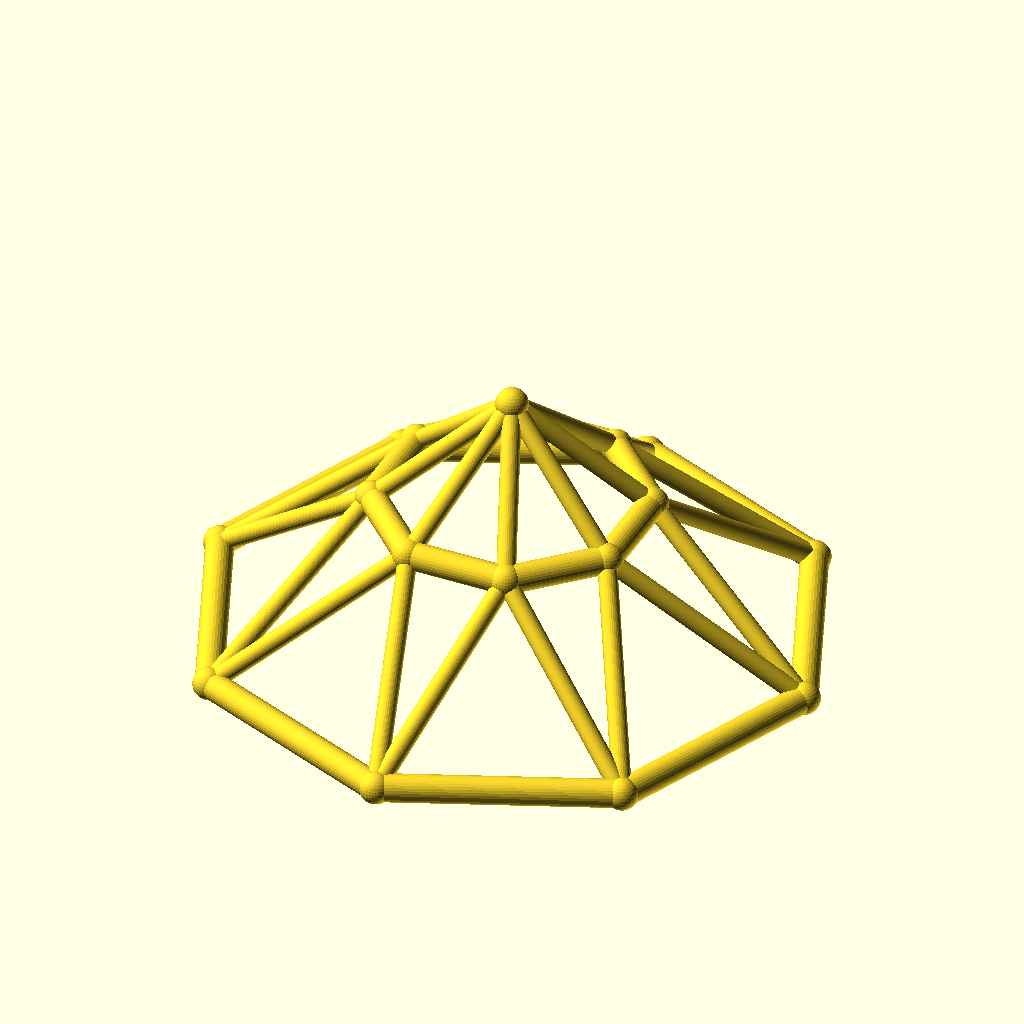
Cell 1: rendered with the file's own defaults.
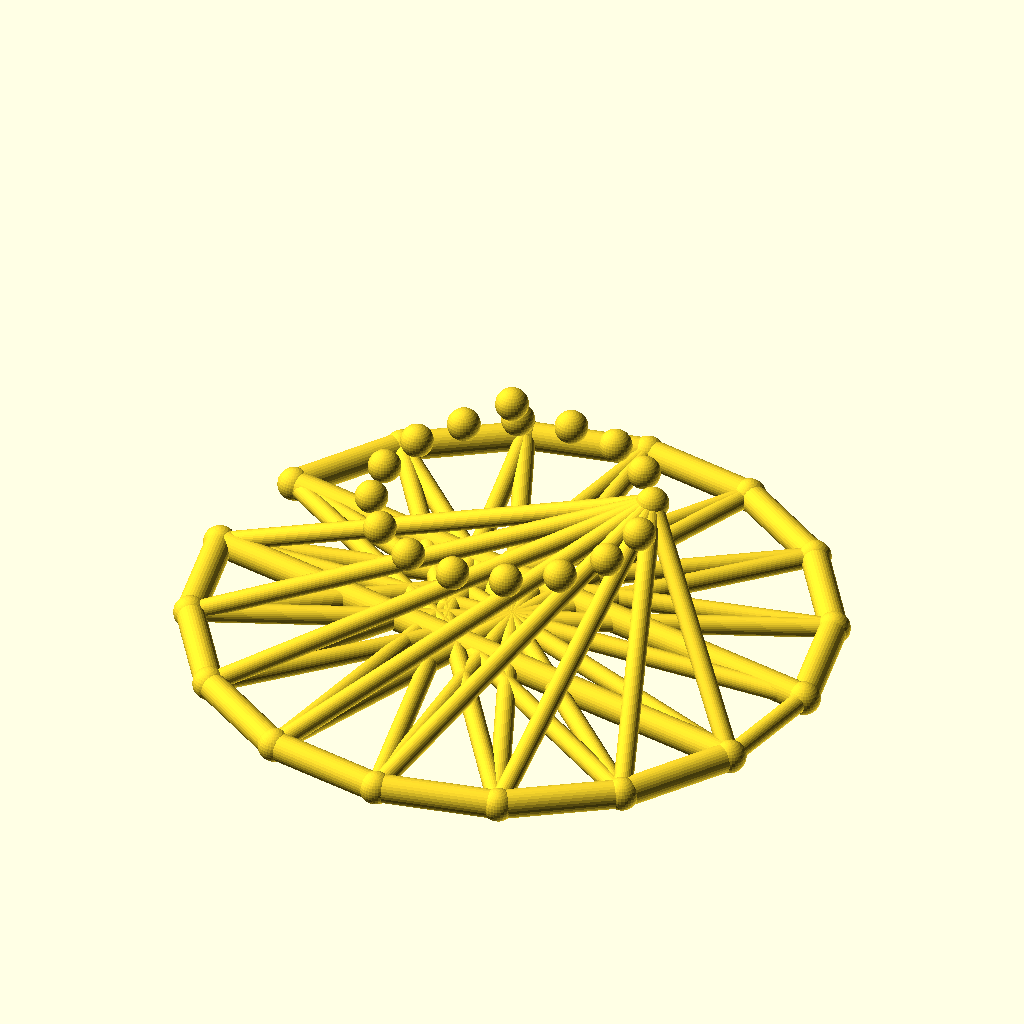
Cell 2: sides = 16 (everything else at default).
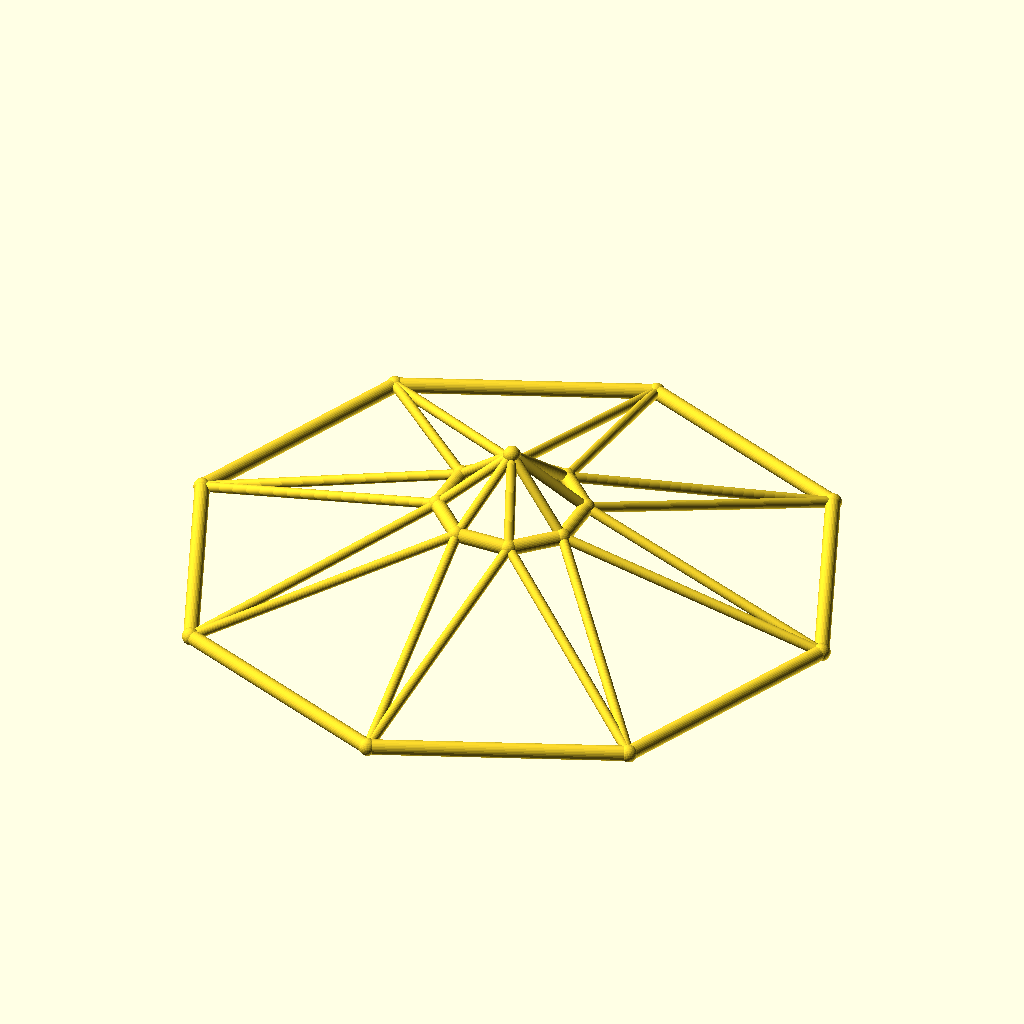
Cell 3: the same model with base_r = 110.
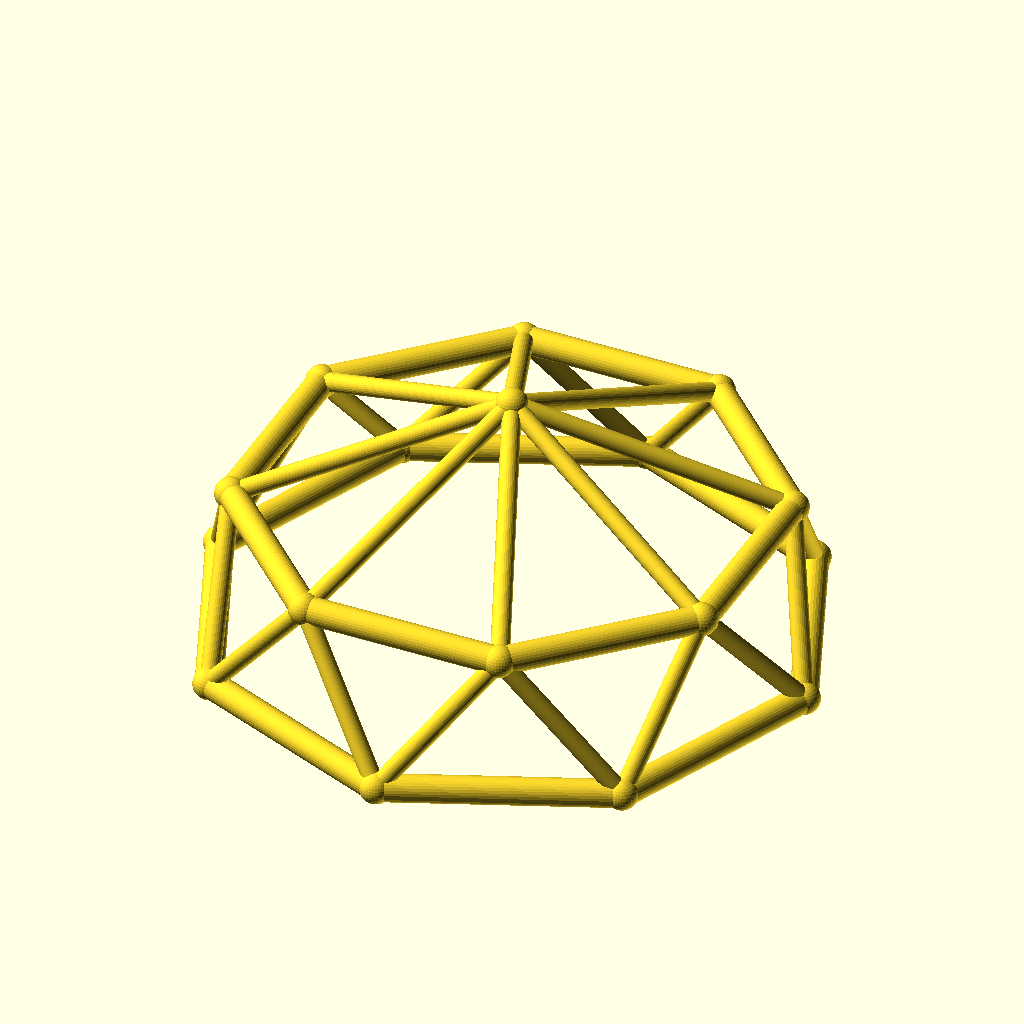
Cell 4 — top_r set to 48, the other parameters unchanged.
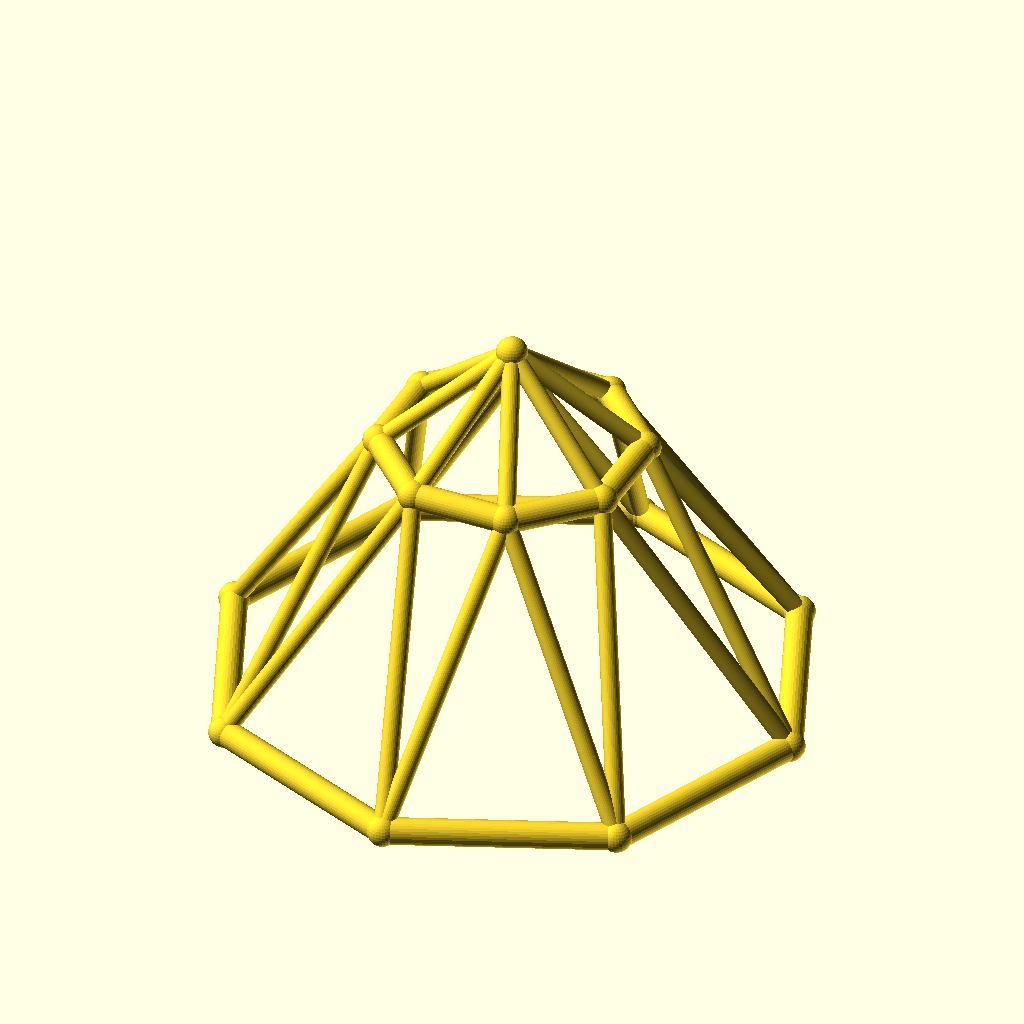
Cell 5: the same model with ring_h = 50.
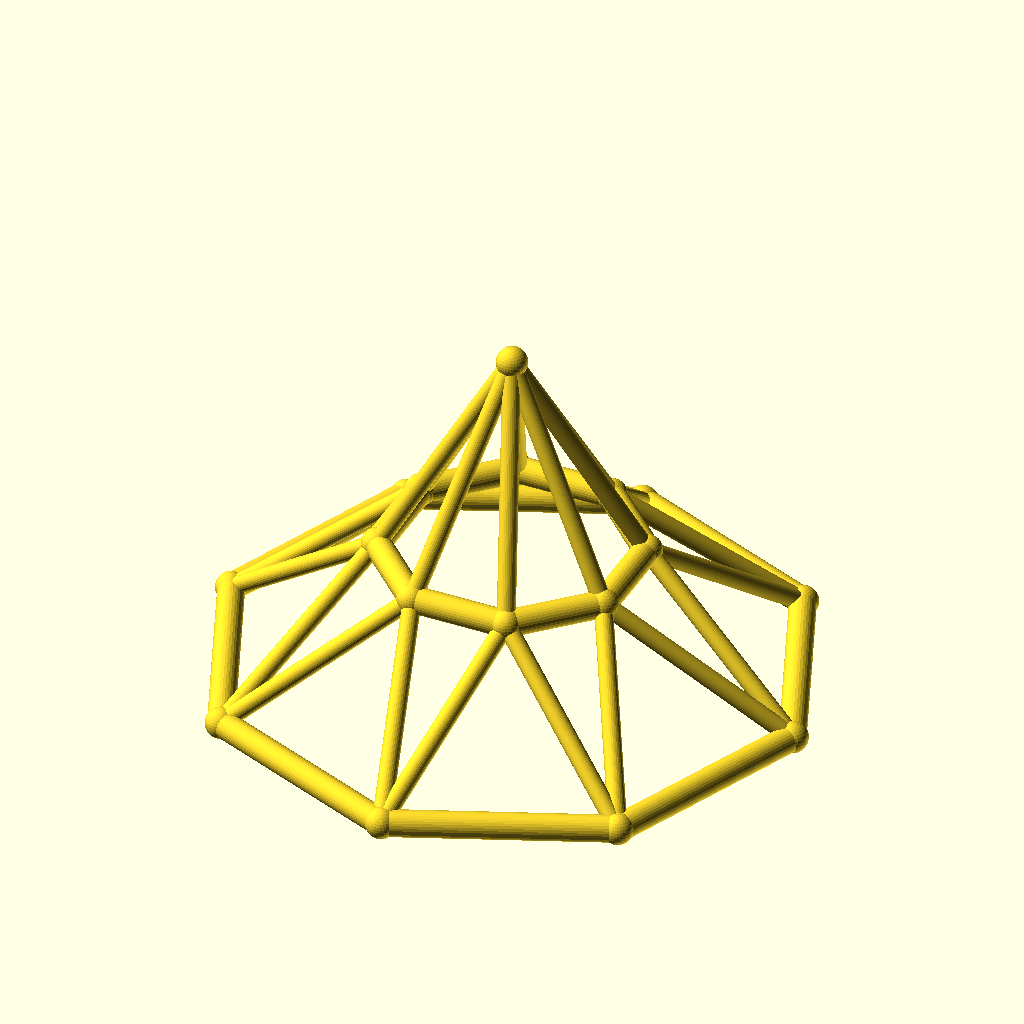
Cell 6: rise = 40 (everything else at default).
All cells are drawn from the same view direction (rotation 55°, 0°, 25°, orthographic, colour scheme Cornfield), but the view is re-fitted for each cell, so position and scale can differ between cells as well as the parameter.
Source of the model, optional_data/data/wire3/geodome/scene_0065.scad:
$fn = 32;

// ----------------------------------------------------------------------
// Geodesic dome: 8-gon rings, base R55, top R24
// ----------------------------------------------------------------------

// --- parameters (mm) ---
sides = 8;                // polygon order of both rings
base_r = 55;              // base ring radius
top_r = 24;               // top ring radius
ring_h = 25;              // height of the top ring
rise = 20;                // apex rise above the top ring
twist = 22.5;             // angular offset of the top ring, degrees
chord_r = 2.5;            // ring member radius
brace_r = 1.7;            // web member radius
joint_r = 2.9;            // joint ball radius
fit_tol = 0.05;           // declared fit tolerance (prompt contract)
free_tol = 0.3;           // declared free tolerance (prompt contract)

bbox_x = 115.8;  // overall X, joints included
bbox_y = 115.8;  // overall Y, joints included
bbox_z = 50.8;  // overall Z, joints included
chord_d = 2 * chord_r;  // ring stock diameter
brace_d = 2 * brace_r;  // web stock diameter
apex_z = ring_h + rise;  // apex height
nodes = concat([for (i = [0 : sides - 1]) [base_r * cos(i * 360 / sides), base_r * sin(i * 360 / sides), 0]], [for (i = [0 : sides - 1]) [top_r * cos(i * 360 / sides + twist), top_r * sin(i * 360 / sides + twist), ring_h]], [[0, 0, apex_z]]);

module member(a, b, r) {
  /* round stock from joint a to joint b, ends buried in the joint balls */
  d = b - a;
  length = norm(d);
  translate(a) rotate([0, acos(d[2] / length), atan2(d[1], d[0])])
    cylinder(h = length, r = r);
}

module joint(p, r) {
  /* ball at the joint centre, fatter than every member meeting there */
  translate(p) sphere(r = r);
}

/* members - each call is one graph edge */
member(nodes[0], nodes[1], chord_r);
member(nodes[1], nodes[2], chord_r);
member(nodes[2], nodes[3], chord_r);
member(nodes[3], nodes[4], chord_r);
member(nodes[4], nodes[5], chord_r);
member(nodes[5], nodes[6], chord_r);
member(nodes[6], nodes[7], chord_r);
member(nodes[7], nodes[0], chord_r);
member(nodes[8], nodes[9], chord_r);
member(nodes[9], nodes[10], chord_r);
member(nodes[10], nodes[11], chord_r);
member(nodes[11], nodes[12], chord_r);
member(nodes[12], nodes[13], chord_r);
member(nodes[13], nodes[14], chord_r);
member(nodes[14], nodes[15], chord_r);
member(nodes[15], nodes[8], chord_r);
member(nodes[0], nodes[8], brace_r);
member(nodes[8], nodes[1], brace_r);
member(nodes[1], nodes[9], brace_r);
member(nodes[9], nodes[2], brace_r);
member(nodes[2], nodes[10], brace_r);
member(nodes[10], nodes[3], brace_r);
member(nodes[3], nodes[11], brace_r);
member(nodes[11], nodes[4], brace_r);
member(nodes[4], nodes[12], brace_r);
member(nodes[12], nodes[5], brace_r);
member(nodes[5], nodes[13], brace_r);
member(nodes[13], nodes[6], brace_r);
member(nodes[6], nodes[14], brace_r);
member(nodes[14], nodes[7], brace_r);
member(nodes[7], nodes[15], brace_r);
member(nodes[15], nodes[0], brace_r);
member(nodes[16], nodes[8], brace_r);
member(nodes[16], nodes[9], brace_r);
member(nodes[16], nodes[10], brace_r);
member(nodes[16], nodes[11], brace_r);
member(nodes[16], nodes[12], brace_r);
member(nodes[16], nodes[13], brace_r);
member(nodes[16], nodes[14], brace_r);
member(nodes[16], nodes[15], brace_r);

/* joint balls */
for (p = nodes) joint(p, joint_r);
Customizer parameters (derived from the source; name, type, default, range or options):
sides: number, default 8
base_r: number, default 55
top_r: number, default 24
ring_h: number, default 25
rise: number, default 20
twist: number, default 22.5
chord_r: number, default 2.5
brace_r: number, default 1.7
joint_r: number, default 2.9
fit_tol: number, default 0.05
free_tol: number, default 0.3
bbox_x: number, default 115.8
bbox_y: number, default 115.8
bbox_z: number, default 50.8
